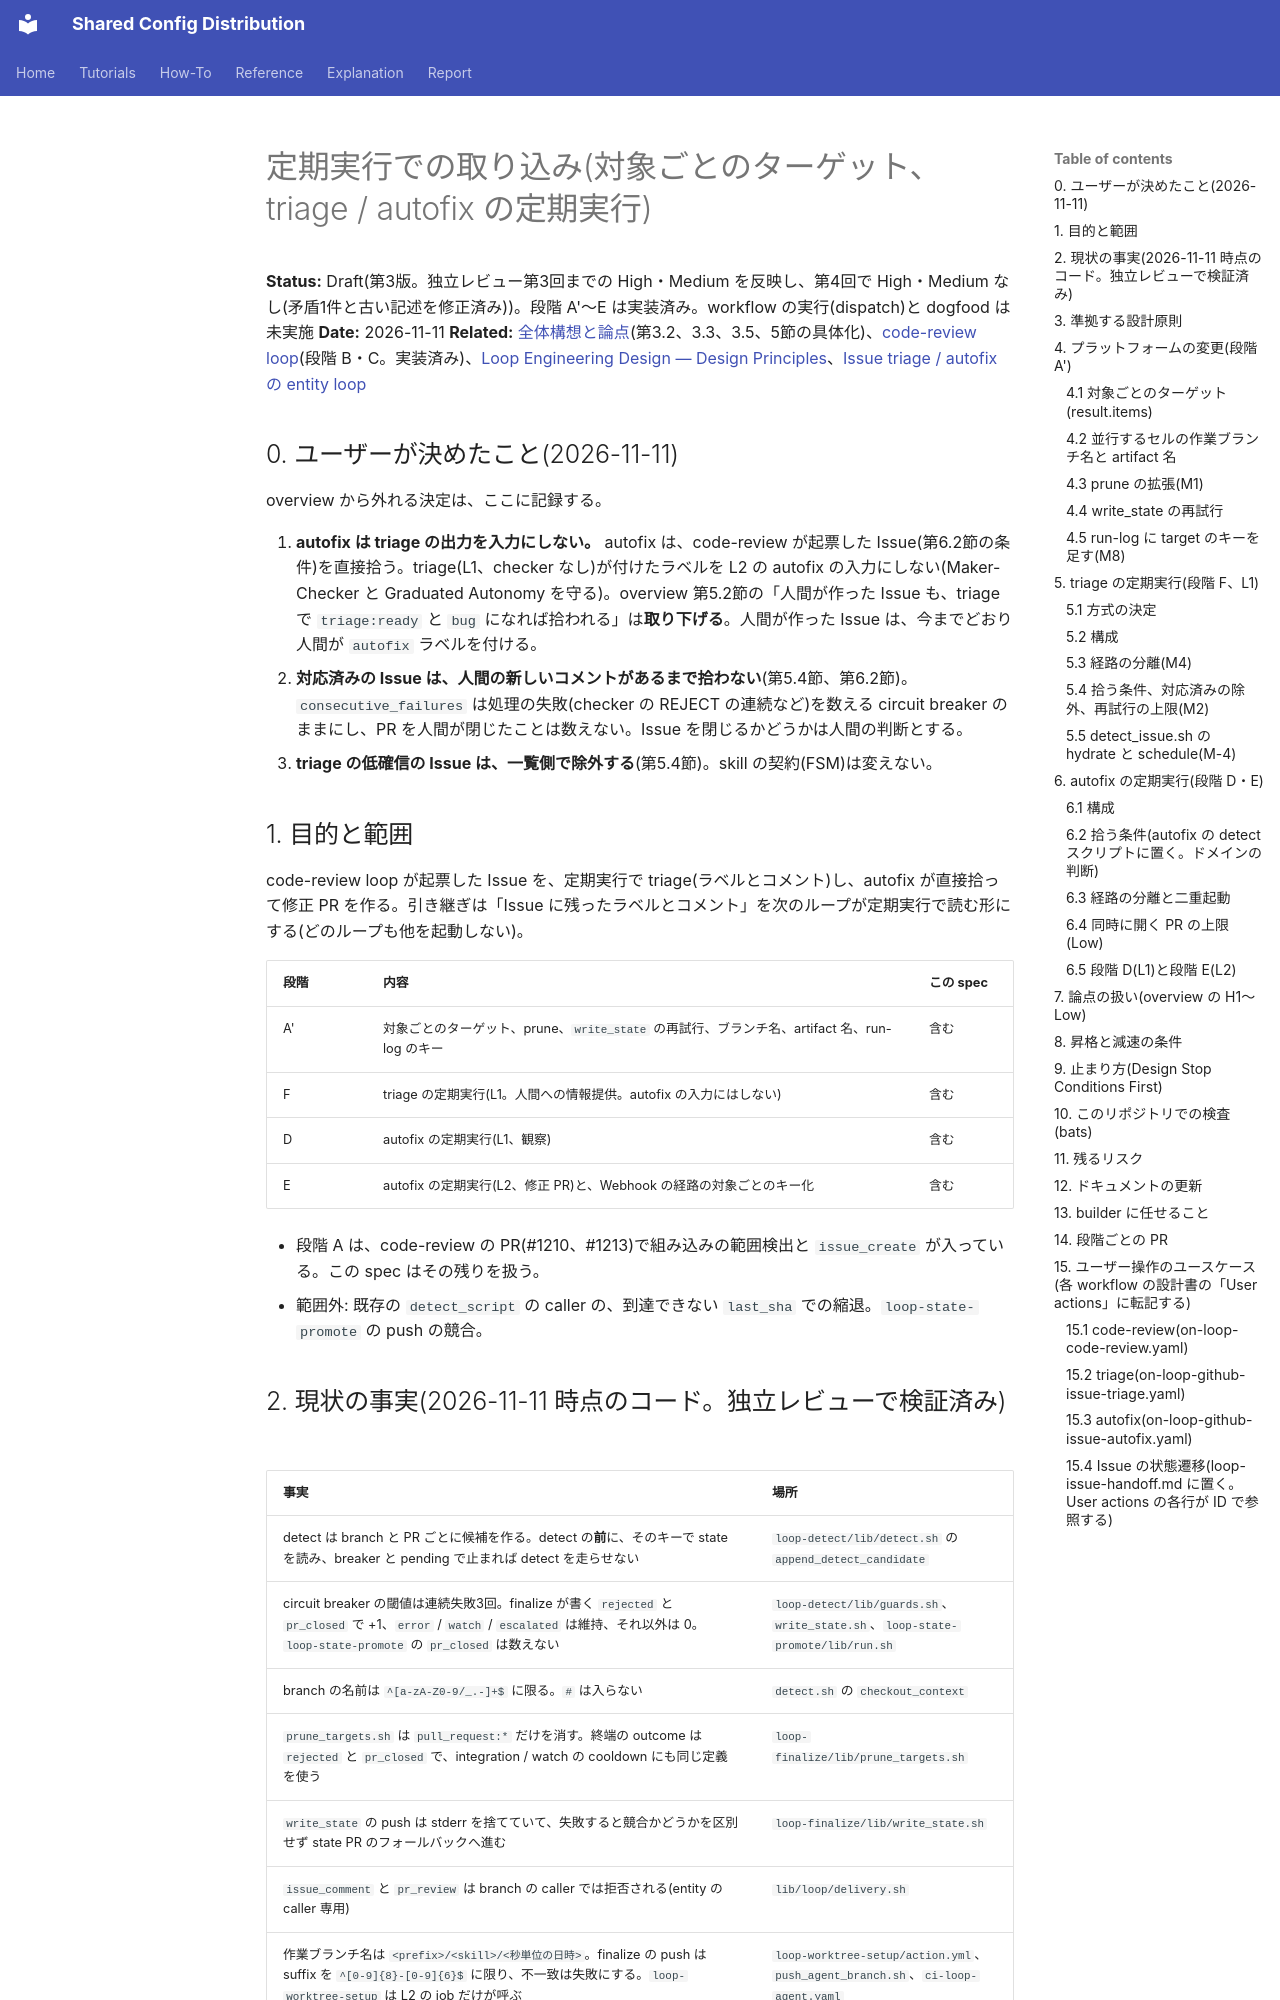

repository: y-miyazaki/config · page: superpowers/specs/2026-11-11-loop-scheduled-intake-design/index.html · generator: mkdocs

# 定期実行での取り込み(対象ごとのターゲット、triage / autofix の定期実行)

**Status:** Draft(第3版。独立レビュー第3回までの High・Medium を反映し、第4回で High・Medium なし(矛盾1件と古い記述を修正済み))。段階 A'〜E は実装済み。workflow の実行(dispatch)と dogfood は未実施
**Date:** 2026-11-11
**Related:** [全体構想と論点](2026-11-09-loop-improvement-handoff-overview.md)(第3.2、3.3、3.5、5節の具体化)、[code-review loop](2026-11-09-loop-code-review-design.md)(段階 B・C。実装済み)、[Loop Engineering Design — Design Principles](../../explanation/loop-engineering/loop-engineering-design.md#design-principles)、[Issue triage / autofix の entity loop](2026-08-11-issue-triage-entity-loops-design.md)

## 0. ユーザーが決めたこと(2026-11-11)

overview から外れる決定は、ここに記録する。

1. **autofix は triage の出力を入力にしない。** autofix は、code-review が起票した Issue(第6.2節の条件)を直接拾う。triage(L1、checker なし)が付けたラベルを L2 の autofix の入力にしない(Maker-Checker と Graduated Autonomy を守る)。overview 第5.2節の「人間が作った Issue も、triage で `triage:ready` と `bug` になれば拾われる」は**取り下げる**。人間が作った Issue は、今までどおり人間が `autofix` ラベルを付ける。
2. **対応済みの Issue は、人間の新しいコメントがあるまで拾わない**(第5.4節、第6.2節)。`consecutive_failures` は処理の失敗(checker の REJECT の連続など)を数える circuit breaker のままにし、PR を人間が閉じたことは数えない。Issue を閉じるかどうかは人間の判断とする。
3. **triage の低確信の Issue は、一覧側で除外する**(第5.4節)。skill の契約(FSM)は変えない。

## 1. 目的と範囲

code-review loop が起票した Issue を、定期実行で triage(ラベルとコメント)し、autofix が直接拾って修正 PR を作る。引き継ぎは「Issue に残ったラベルとコメント」を次のループが定期実行で読む形にする(どのループも他を起動しない)。

| 段階 | 内容                                                                                         | この spec |
| ---- | -------------------------------------------------------------------------------------------- | --------- |
| A'   | 対象ごとのターゲット、prune、`write_state` の再試行、ブランチ名、artifact 名、run-log のキー | 含む      |
| F    | triage の定期実行(L1。人間への情報提供。autofix の入力にはしない)                            | 含む      |
| D    | autofix の定期実行(L1、観察)                                                                 | 含む      |
| E    | autofix の定期実行(L2、修正 PR)と、Webhook の経路の対象ごとのキー化                          | 含む      |

- 段階 A は、code-review の PR(#1210、#1213)で組み込みの範囲検出と `issue_create` が入っている。この spec はその残りを扱う。
- 範囲外: 既存の `detect_script` の caller の、到達できない `last_sha` での縮退。`loop-state-promote` の push の競合。
